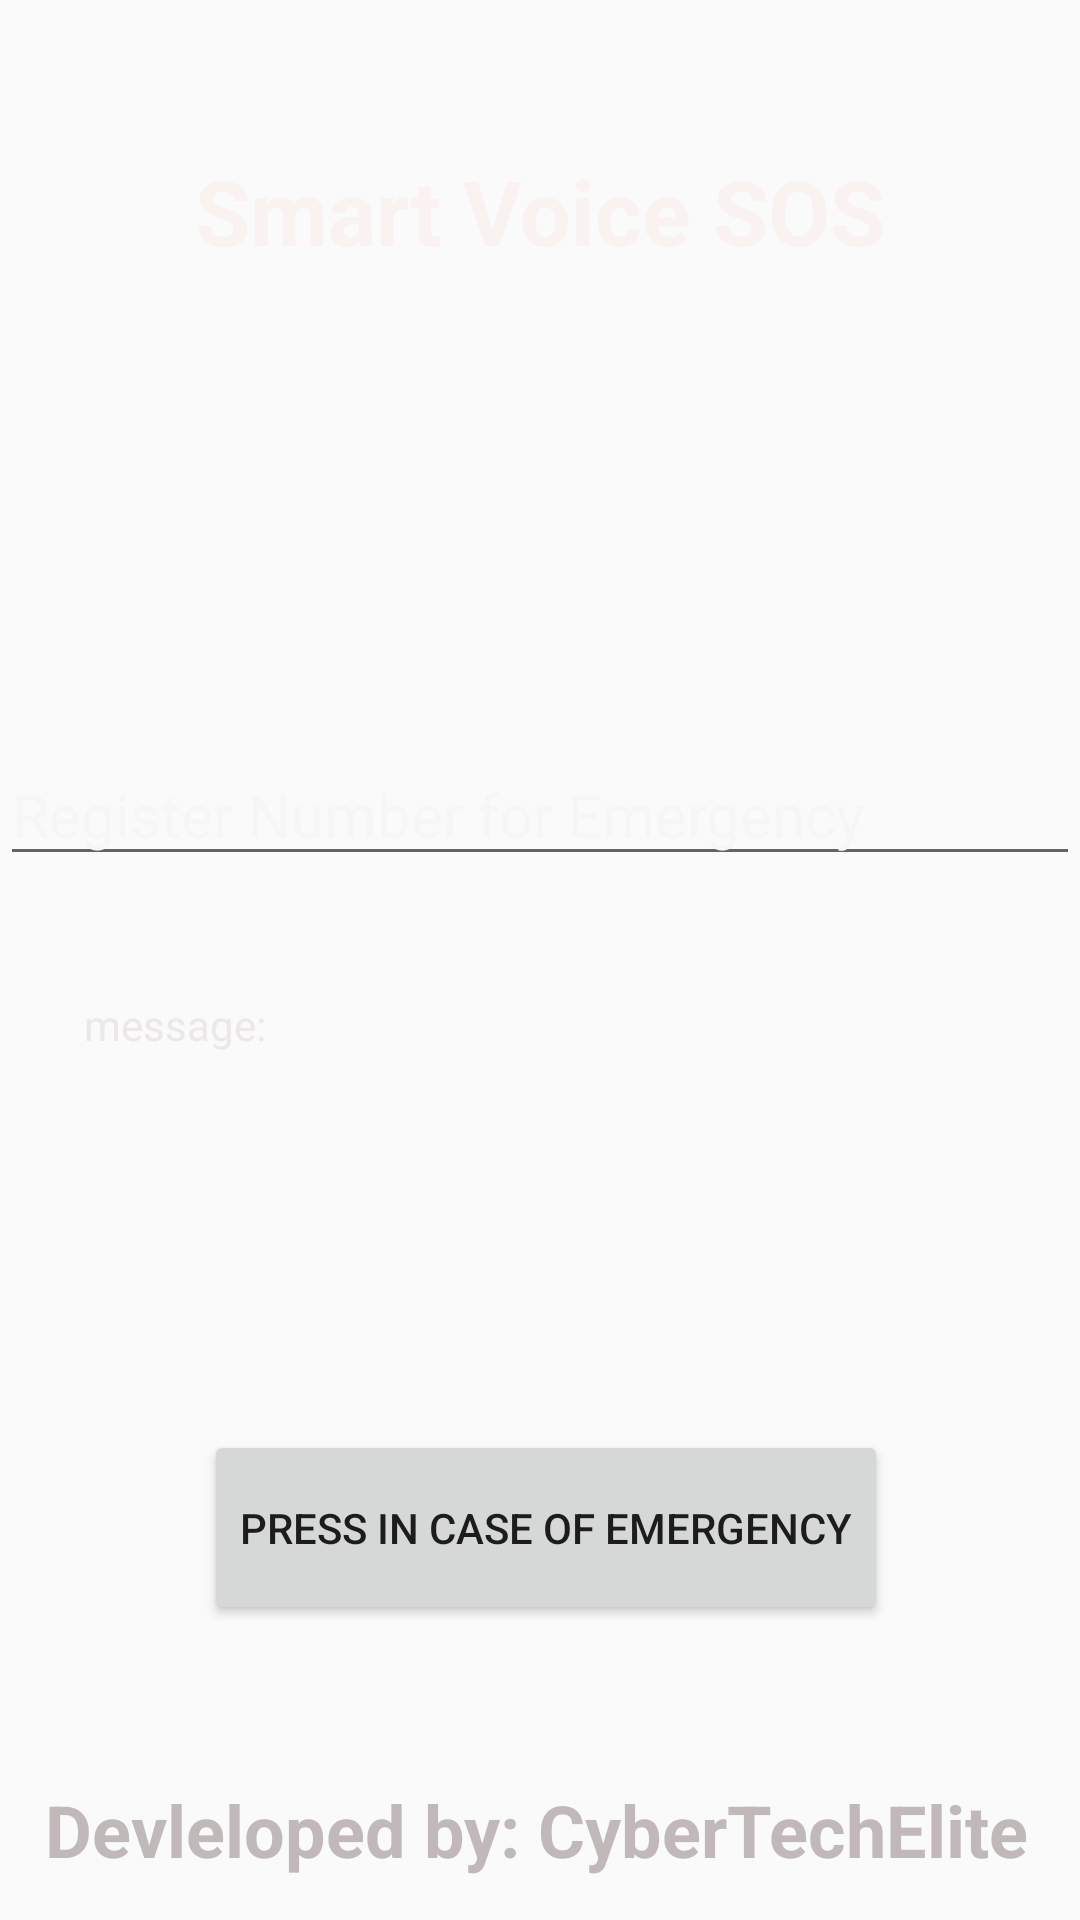

Reconstruct the res/layout file that produces this screen, plus the resources it refers to.
<!-- AndroidManifest.xml: application theme AppTheme -->
<!-- res/layout/activity_main.xml -->
<?xml version="1.0" encoding="utf-8"?>

<androidx.constraintlayout.widget.ConstraintLayout xmlns:android="http://schemas.android.com/apk/res/android"
    xmlns:app="http://schemas.android.com/apk/res-auto"
    xmlns:tools="http://schemas.android.com/tools"
    android:layout_width="match_parent"
    android:layout_height="match_parent"
    android:background="@drawable/background"
    tools:context=".MainActivity" >

    <LinearLayout
        android:id="@+id/linearLayout"
        android:layout_width="0dp"
        android:layout_height="200dp"
        android:gravity="center_horizontal"
        android:orientation="vertical"
        app:layout_constraintBaseline_toBaselineOf="parent"
        app:layout_constraintEnd_toEndOf="parent"
        app:layout_constraintHorizontal_bias="0.0"
        app:layout_constraintStart_toStartOf="parent"
        app:layout_constraintTop_toTopOf="parent">

        <TextView
            android:id="@+id/textView2"
            android:layout_width="match_parent"
            android:layout_height="wrap_content"
            android:layout_marginTop="50dp"
            android:layout_marginBottom="50dp"
            android:foregroundGravity="center_vertical|center|center_horizontal"
            android:gravity="center|center_horizontal"
            android:text="@string/smart_voice_sos"
            android:textColor="#FAF1F1"
            android:textSize="30sp"
            android:textStyle="normal|bold" />

    </LinearLayout>

    <TextView
        android:id="@+id/textView3"
        android:layout_width="0dp"
        android:layout_height="wrap_content"
        android:layout_marginLeft="15sp"
        android:layout_marginBottom="7dp"
        android:text="@string/devleloped_by_cybertechelite"
        android:textColor="#C1B9B9"
        android:textSize="24sp"
        android:textStyle="normal|bold"
        app:layout_constraintBottom_toBottomOf="parent"
        app:layout_constraintEnd_toEndOf="parent"
        app:layout_constraintHorizontal_bias="0.0"
        app:layout_constraintStart_toStartOf="parent"
        app:layout_constraintTop_toBottomOf="@+id/number"
        app:layout_constraintVertical_bias="0.977" />

    <EditText
        android:id="@+id/number"
        android:layout_width="0dp"
        android:layout_height="44dp"
        android:layout_marginTop="48dp"
        android:ems="10"
        android:hint="@string/register_number_for_emergency"
        android:importantForAutofill="no"
        android:inputType="none|phone"
        android:textColor="#EAE4E4"
        android:textColorHighlight="#F1E3E3"
        android:textColorHint="#F8F5F5"
        android:textSize="20sp"
        app:layout_constraintEnd_toEndOf="parent"
        app:layout_constraintHorizontal_bias="0.662"
        app:layout_constraintStart_toStartOf="parent"
        app:layout_constraintTop_toBottomOf="@+id/linearLayout" />

    <Button
        android:id="@+id/button"
        android:layout_width="wrap_content"
        android:layout_height="65dp"
        android:layout_marginTop="56dp"
        android:layout_marginBottom="52dp"
        android:onClick="getspeechInput"
        android:text="@string/press_in_case_of_emergency"
        app:layout_constraintBottom_toTopOf="@+id/textView3"
        app:layout_constraintEnd_toEndOf="parent"
        app:layout_constraintHorizontal_bias="0.516"
        app:layout_constraintStart_toStartOf="parent"
        app:layout_constraintTop_toBottomOf="@+id/editTextTextPersonName" />

    <TextView
        android:id="@+id/msg"
        android:layout_width="wrap_content"
        android:layout_height="wrap_content"
        android:layout_marginTop="84dp"
        android:text="@string/message"
        android:textColor="#EDE8E8"
        app:layout_constraintEnd_toEndOf="parent"
        app:layout_constraintHorizontal_bias="0.093"
        app:layout_constraintStart_toStartOf="parent"
        app:layout_constraintTop_toTopOf="@+id/number" />

    <TextView
        android:id="@+id/text1"
        android:layout_width="0dp"
        android:layout_height="wrap_content"
        android:textAllCaps="true"
        android:textColor="#E4E1E1"
        android:textColorHint="#EFE9E9"
        android:textSize="24sp"
        app:layout_constraintBottom_toTopOf="@+id/button"
        app:layout_constraintEnd_toEndOf="parent"
        app:layout_constraintStart_toStartOf="parent"
        app:layout_constraintTop_toBottomOf="@+id/msg" />

</androidx.constraintlayout.widget.ConstraintLayout>
<!-- resources referenced by this layout -->
<resources>
  <string name="devleloped_by_cybertechelite">Devleloped by: CyberTechElite</string>
  <string name="message">message:</string>
  <string name="press_in_case_of_emergency">press in case of emergency</string>
  <string name="register_number_for_emergency">Register Number for Emergency</string>
  <string name="smart_voice_sos">Smart Voice SOS</string>
  <style name="AppTheme" parent="Theme.AppCompat.Light.DarkActionBar">
          
          <item name="colorPrimary">@color/colorPrimary</item>
          <item name="colorPrimaryDark">@color/colorPrimaryDark</item>
          <item name="colorAccent">@color/colorAccent</item>
          <item name="android:statusBarColor">#00000000</item>item&gt;
      </style>
  <!-- not gathered from this repository: default colours our renderer supplied (Android Studio template values) -->
  <color name="colorPrimary">#FF6200EE</color>
  <color name="colorPrimaryDark">#FF3700B3</color>
  <color name="colorAccent">#FF03DAC5</color>
</resources>
